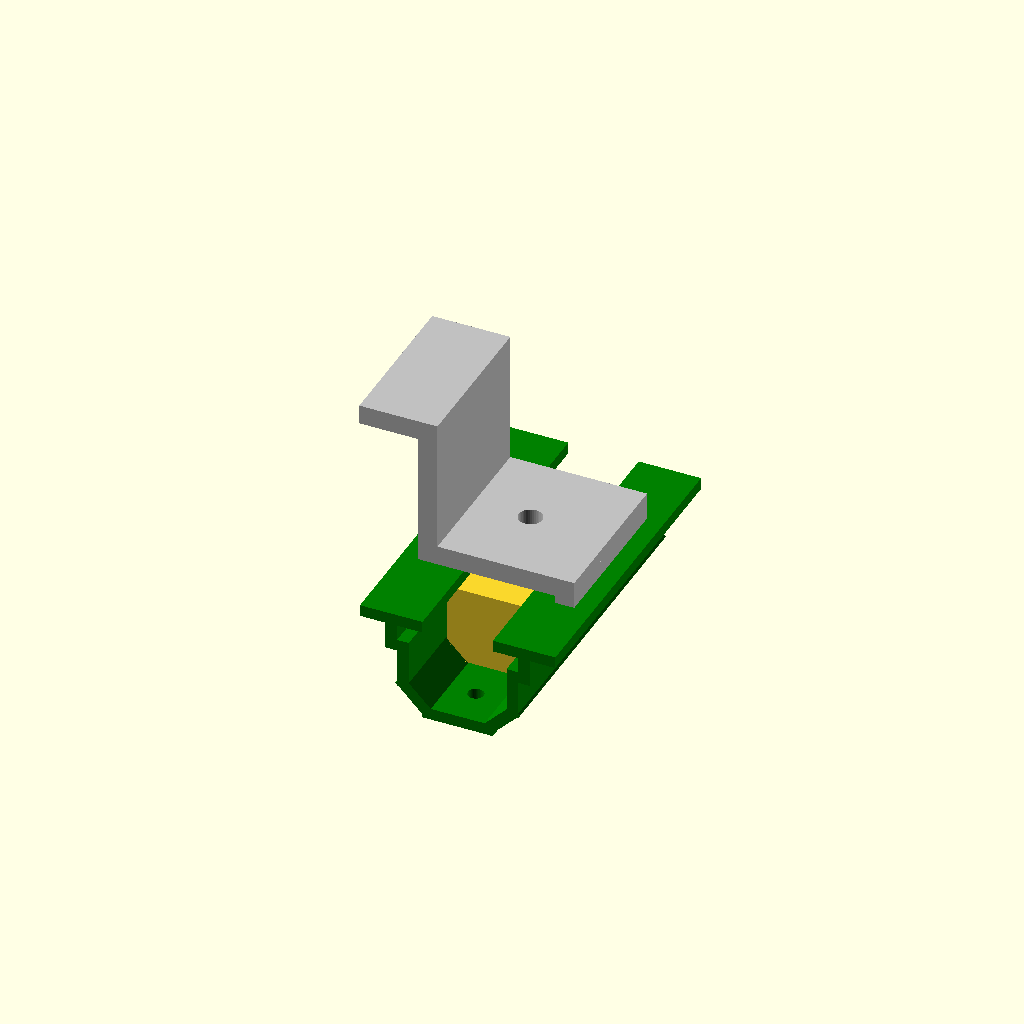
Cell 1: the model at its default parameters.
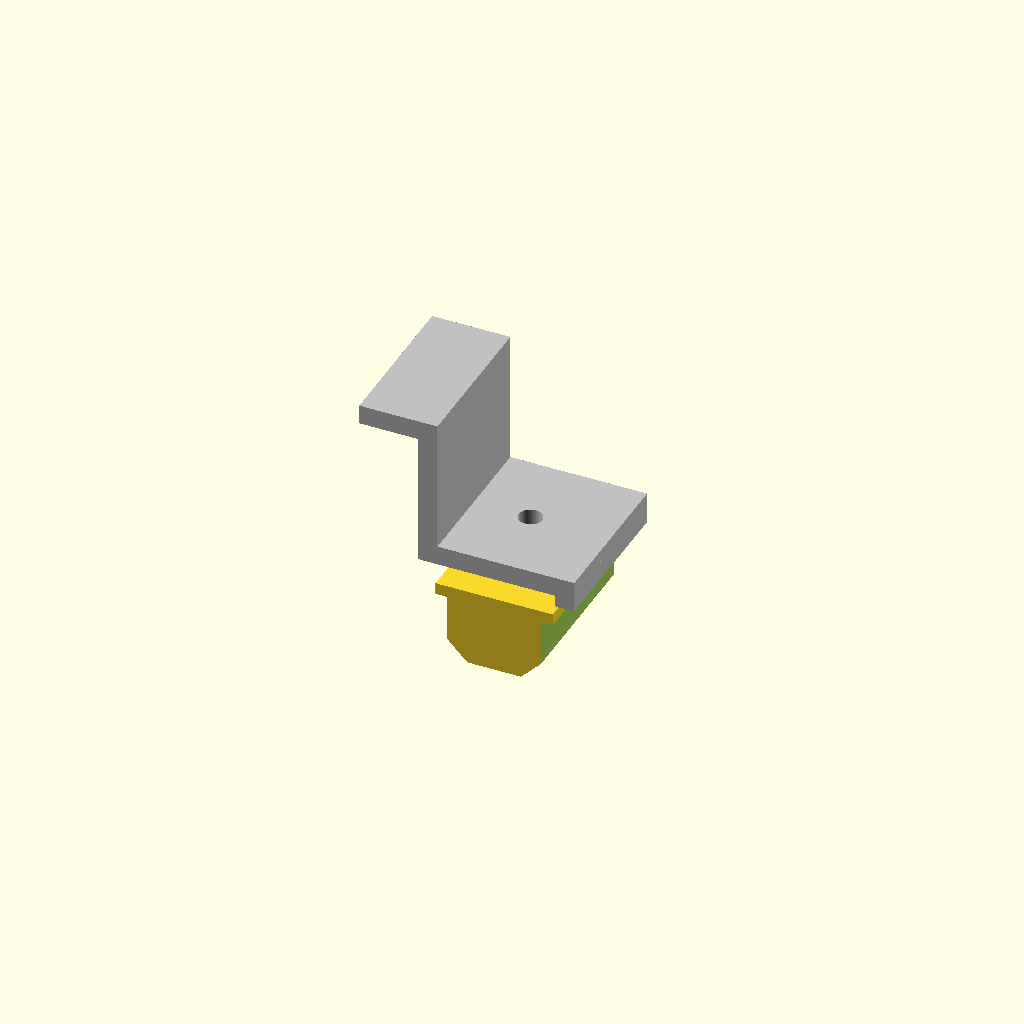
Cell 2: the same model with Rail = false.
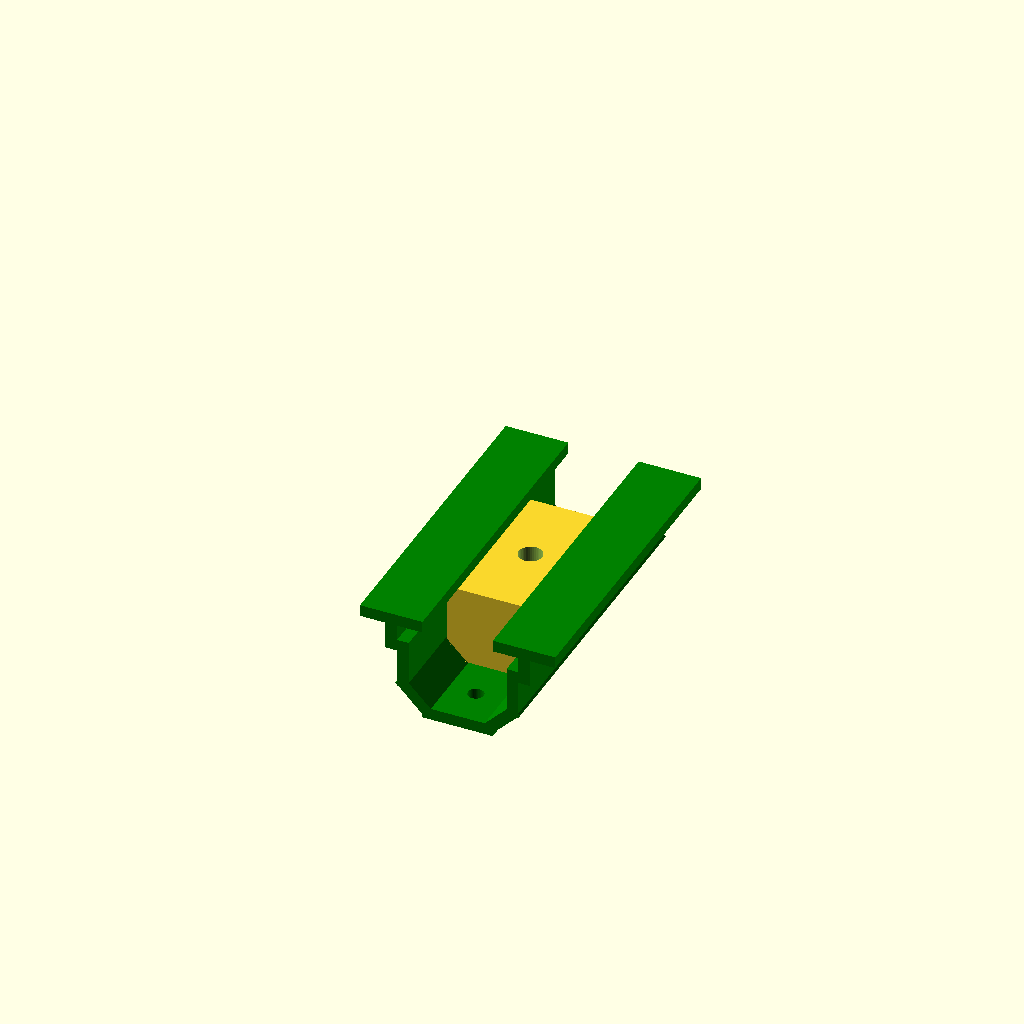
Cell 3 — Clamp set to false, the other parameters unchanged.
One fixed orthographic camera (rotation 55°, 0°, 25°; colour scheme Cornfield) for every cell.
OpenSCAD source file SolarMount/SolarMount.scad:
// Solar Mount

/* [Parts] */
Rail = true;
Nut = true;
Clamp = true;


// --------------------------


module Rail() {
    L= 80;
    W = 3;
    
    difference() {
    
        union() {
            translate([-17,0,12])
            cube([16,L,W],center=true);
            
            translate([17,0,12])
            cube([16,L,W],center=true);
            
            translate([-17,0,8])
            cube([W,L,6],center=true);
            
            translate([17,0,8])
            cube([W,L,6],center=true);
            
            translate([-15.5,0,5])
            cube([6,L,W],center=true);
            
            translate([15.5,0,5])
            cube([6,L,W],center=true);
            
            translate([-14,0,-1])
            cube([W,L,11],center=true);
            
            translate([14,0,-1])
            cube([W,L,11],center=true);
            
            translate([-11,0,-8.5])
            rotate([0,-45,0])
            cube([W,L,11],center=true);
            
            translate([11,0,-8.5])
            rotate([0,-135,0])
            cube([W,L,11],center=true);
            
            translate([0,0,-12])
            cube([18,L,W],center=true);    
        }
        translate([0,-30,0])
        cylinder(d=4,h=50,center=true,$fn=40);
        translate([0,30,0])
        cylinder(d=4,h=50,center=true,$fn=40);
    }
    
}

module Nut() {
    
    difference() {
    
        translate([0,0,0])
        cube([30,40,20],center=true);

        translate([-32,0,-3])
        cube([40,50,20],center=true);
        
        translate([32,0,-3])
        cube([40,50,20],center=true);
        
        translate([-28,0,-3])
        rotate([0,-135,0])
        cube([40,50,20],center=true);

        translate([28,0,-3])
        rotate([0,-45,0])
        cube([40,50,20],center=true);

        cylinder(d=6,h=50,center=true,$fn=40);
        translate([0,0,-8])
        cylinder(d=10,h=6,center=true,$fn=6);
    }
}

module Clamp() {
    W =5;
    
    difference() {
        union()
        translate([-17,0,35])    
        {
            translate([0,0,0])
            cube([W,40, 35],center=true);
            translate([-7.5,0,17])
            cube([20,40,W],center=true);
            translate([17.5,0,-17])
            cube([40,40,W],center=true);
            translate([35,0,-20])
            cube([W,40,W],center=true);
        }
        translate([0,0,30])
        cylinder(d=6,h=50,center=true,$fn=40);
    }
}

// --------------------------

if (Rail) color("Green")Rail();
    
if (Nut) Nut();
    
if (Clamp) color("Silver") Clamp();
    
Parameter table extracted from the source (name, type, default, range or options):
Rail: bool, default true
Nut: bool, default true
Clamp: bool, default true
